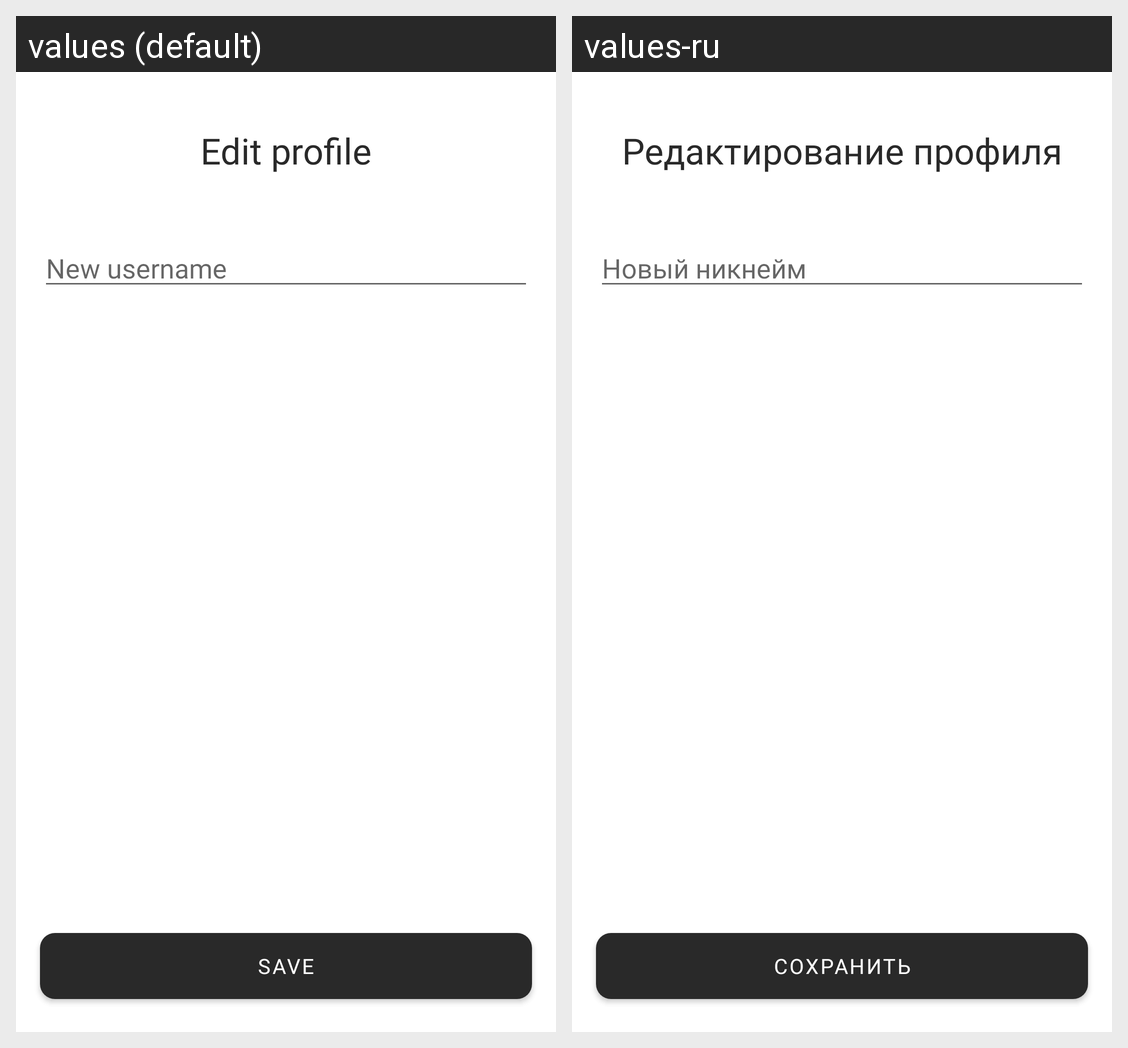

Here is an Android app screen in its default locale and in the app's own translations. Write out the translated-string differences for the strings that appear on this screen.
Android screen res/layout/fragment_edit_user.xml rendered under 2 locales, left to right: values (default), values-ru. Device: Nexus 5 (rendered at 1080×1920; each locale shown at half size, 540×960, under a caption strip naming it); theme Theme.SecretSanta.
Strings drawn on this screen, with the default value and each locale's value (text and hints the layout hard-codes, and strings that could not be matched under every locale, appear in the picture but are not listed):

edit_username_title
  values: Edit profile
  values-ru: Редактирование профиля

new_username_hint
  values: New username
  values-ru: Новый никнейм

save
  values: Save
  values-ru: Сохранить
